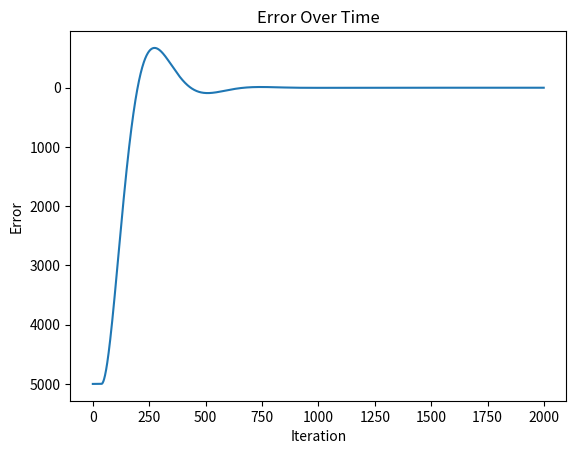

Write Python code to recreate this figure.
import matplotlib.pyplot as plt

class Drone:
    def __init__(self, goal, weight):
        self.rpm = 0 
        self.error = goal
        self.weight = weight
        self.errors = []

    def move(self):
        lift_force = self.rpm/4                # Made up by me
        movement = lift_force - self.weight
        return movement 

    def PID(self, Kp, Ki, Kd, iteration):
        prev_error = 0

        for i in range(iteration):
            self.errors.append(self.error)
            prev_error = prev_error + self.error * Ki

            p = Kp * self.error
            i = prev_error + self.error * Ki
            if len(self.errors) > 1:
                d = self.errors[-1] - self.errors[-2]
                d *= Kd
            else: 
                d = 0

            self.rpm = p + i + d
        
            movement = self.move()
            new_error = self.error - movement

            if new_error > self.errors[0]:
                self.error = self.errors[0]
            else: 
                self.error = new_error

    def plot(self):
        plt.plot(self.errors)
        plt.gca().invert_yaxis()
        plt.xlabel("Iteration")
        plt.ylabel("Error")
        plt.title("Error Over Time")
        plt.show()


drone = Drone(5000, 200)
drone.PID(0.1, 0.0015, 2, 2000)
drone.plot()